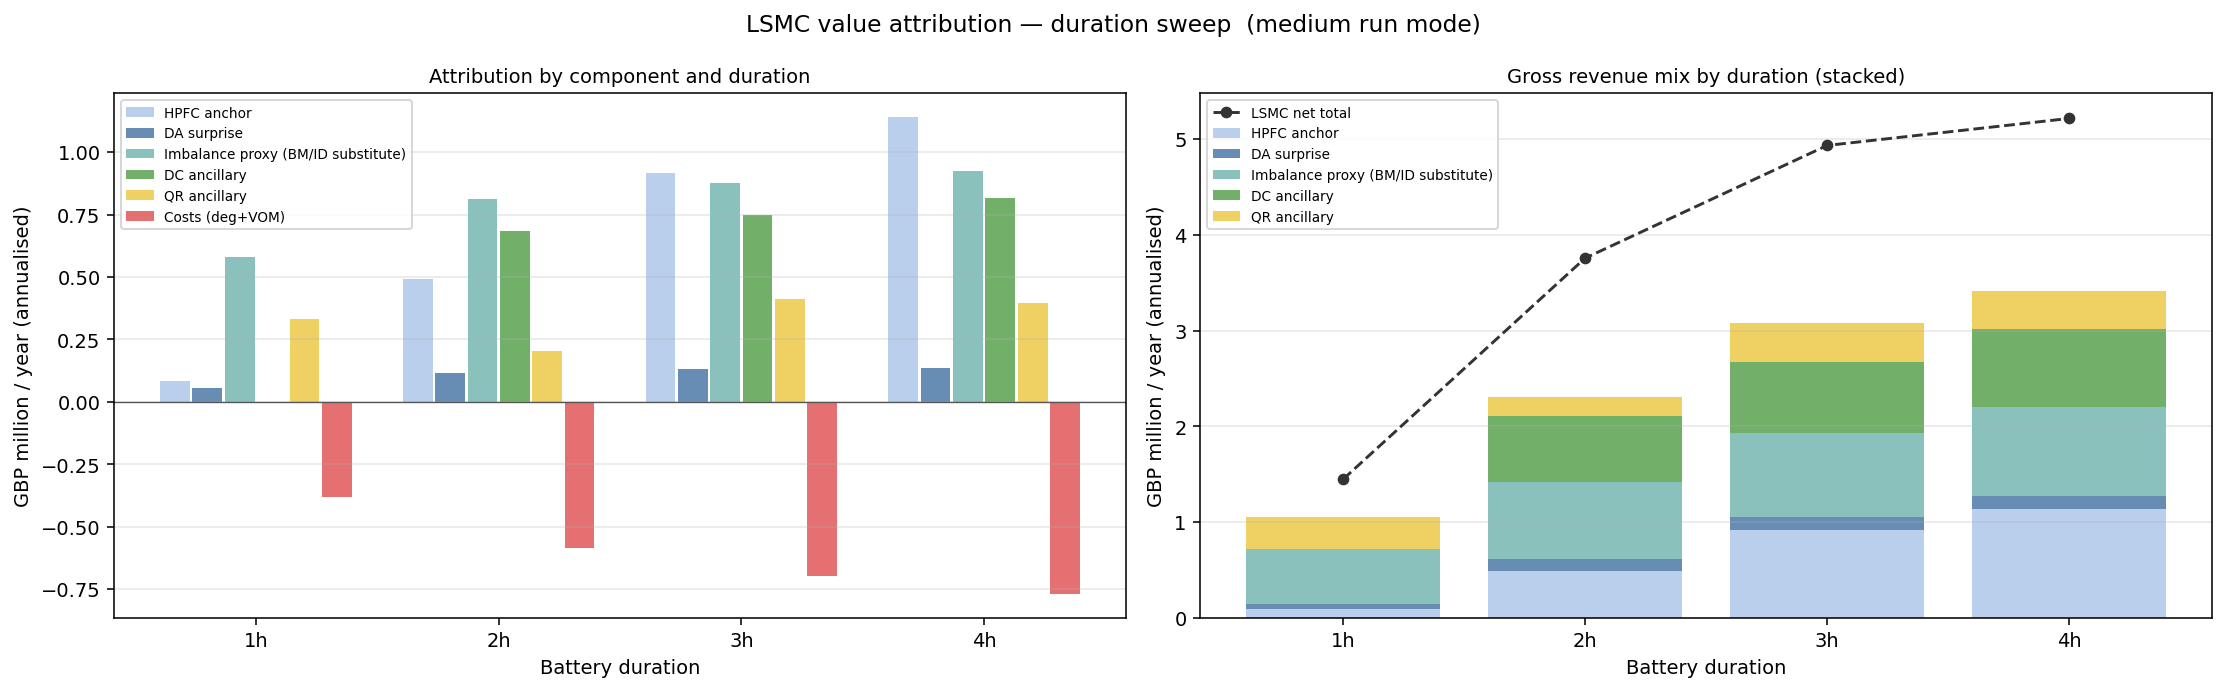

Source data for this figure (header and first rows):
key, component, duration_h, mean_m, std_m, p25_m, p75_m, pct_of_gross
hpfc, HPFC anchor, 1.0, 0.08479, 0.03837, 0.05784, 0.1154, 7.959
da_surp, DA surprise, 1.0, 0.05452, 0.02889, 0.03518, 0.06583, 5.118
imbalance, Imbalance proxy (BM/ID substitute), 1.0, 0.5791, 0.1301, 0.4793, 0.6607, 54.37
dc, DC ancillary, 1.0, 0.0, 0.0, 0.0, 0.0, 0.0
qr, QR ancillary, 1.0, 0.3309, 0.06386, 0.2902, 0.374, 31.07
bm, Balancing Mechanism, 1.0, 0.7761, 0.1033, 0.7091, 0.8632, 72.86
costs, Costs (deg+VOM), 1.0, -0.3801, 0.05698, -0.4251, -0.3436, -35.68
hpfc, HPFC anchor, 2.0, 0.4909, 0.05324, 0.4611, 0.5253, 15.49
da_surp, DA surprise, 2.0, 0.1172, 0.06063, 0.0729, 0.1672, 3.697
imbalance, Imbalance proxy (BM/ID substitute), 2.0, 0.8138, 0.1749, 0.6825, 0.94, 25.67
dc, DC ancillary, 2.0, 0.6823, 0.142, 0.5855, 0.7722, 21.53
qr, QR ancillary, 2.0, 0.2053, 0.04533, 0.1712, 0.2312, 6.477
bm, Balancing Mechanism, 2.0, 2.035, 0.1449, 1.947, 2.149, 64.19
costs, Costs (deg+VOM), 2.0, -0.5871, 0.07988, -0.642, -0.5475, -18.52
hpfc, HPFC anchor, 3.0, 0.9173, 0.1143, 0.8976, 0.992, 21.65
da_surp, DA surprise, 3.0, 0.1316, 0.05677, 0.08953, 0.1705, 3.108
imbalance, Imbalance proxy (BM/ID substitute), 3.0, 0.876, 0.1847, 0.7473, 1.02, 20.68
dc, DC ancillary, 3.0, 0.7475, 0.1463, 0.6595, 0.8534, 17.65
qr, QR ancillary, 3.0, 0.4107, 0.04234, 0.3833, 0.4346, 9.696
bm, Balancing Mechanism, 3.0, 2.549, 0.222, 2.445, 2.711, 60.18
costs, Costs (deg+VOM), 3.0, -0.6982, 0.1004, -0.7703, -0.6553, -16.48
hpfc, HPFC anchor, 4.0, 1.139, 0.1606, 1.091, 1.249, 25.61
da_surp, DA surprise, 4.0, 0.1362, 0.05181, 0.09812, 0.174, 3.062
imbalance, Imbalance proxy (BM/ID substitute), 4.0, 0.9222, 0.1992, 0.7809, 1.064, 20.73
dc, DC ancillary, 4.0, 0.8179, 0.1353, 0.7311, 0.8951, 18.39
qr, QR ancillary, 4.0, 0.3945, 0.04831, 0.3592, 0.4227, 8.868
bm, Balancing Mechanism, 4.0, 2.576, 0.2677, 2.462, 2.76, 57.9
costs, Costs (deg+VOM), 4.0, -0.7687, 0.118, -0.8504, -0.718, -17.28
